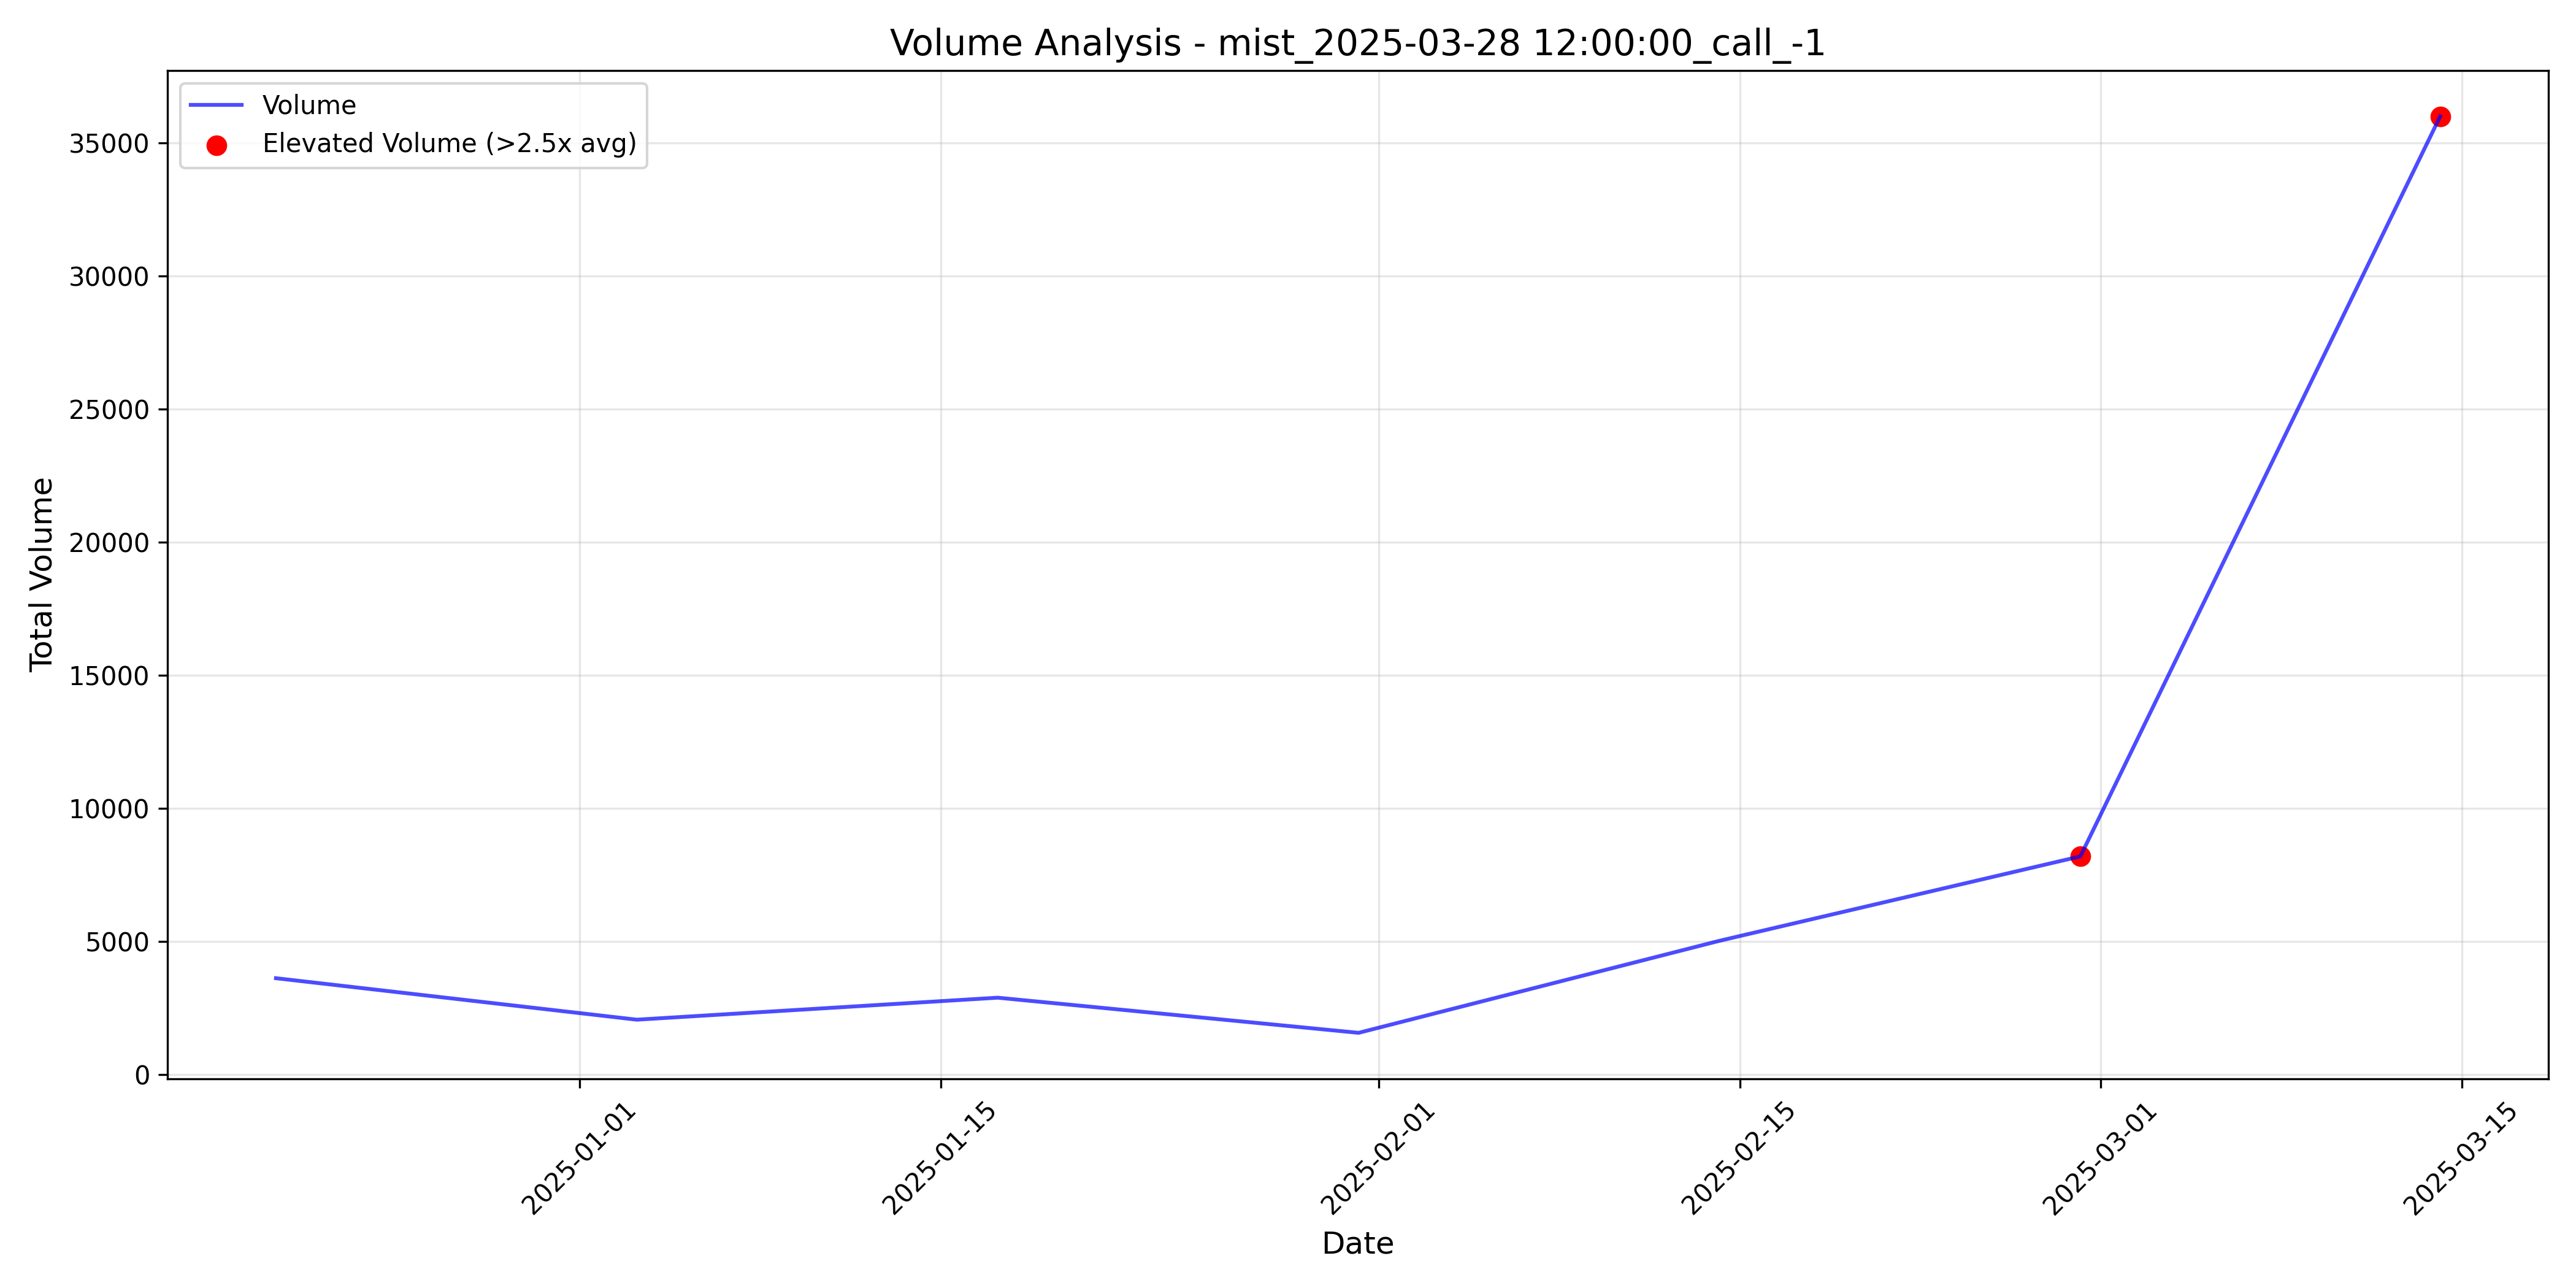

Data behind this chart, as committed beside it:
timestamp, total_volume, elevated_volume, threshold_used
2024-12-20 05:00:00+00:00, 3618, False, 2.5
2025-01-03 05:00:00+00:00, 2060, False, 2.5
2025-01-17 05:00:00+00:00, 2886, False, 2.5
2025-01-31 05:00:00+00:00, 1566, False, 2.5
2025-02-14 05:00:00+00:00, 5023, False, 2.5
2025-02-28 05:00:00+00:00, 8194, True, 2.5
2025-03-14 04:00:00+00:00, 35990, True, 2.5
